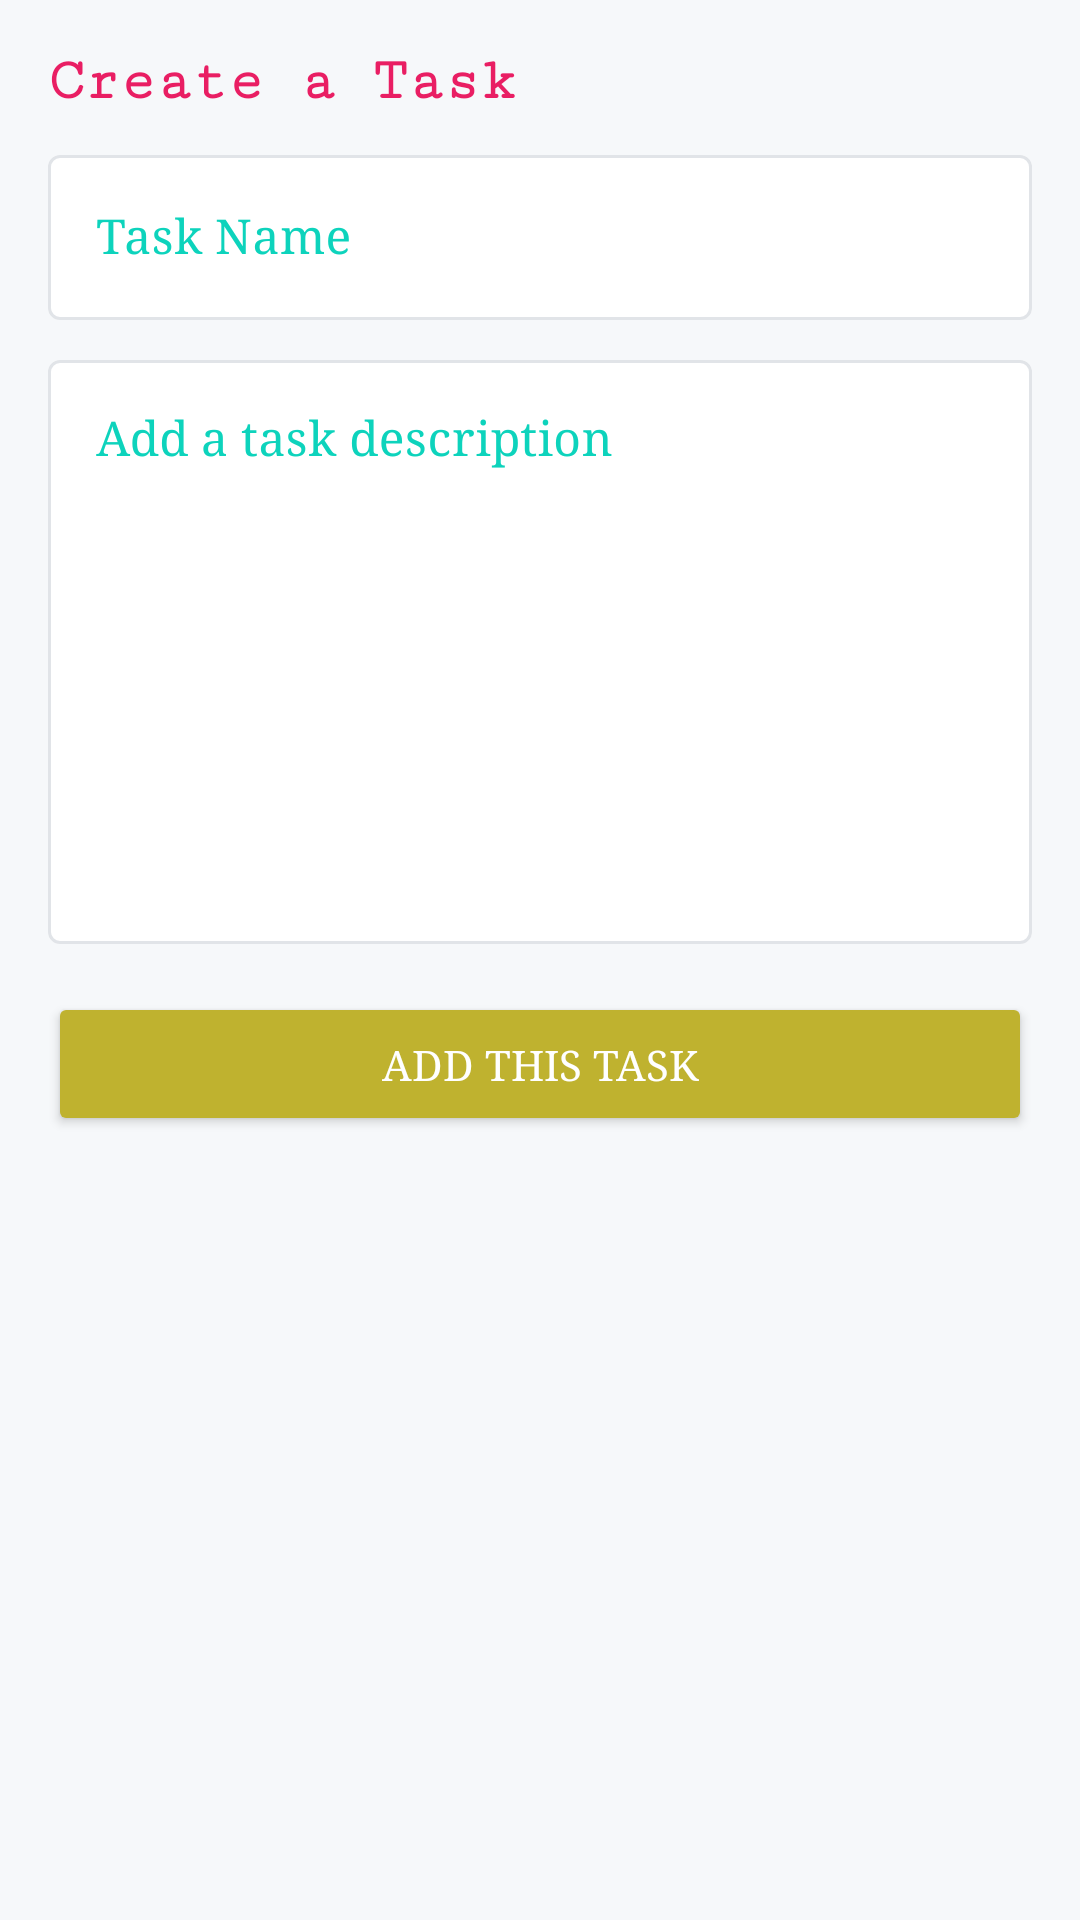

Here is an Android app screen rendered from its layout file. Give the layout XML and the strings, colors and styles it references.
<!-- AndroidManifest.xml: application theme AppTheme -->
<!-- res/layout/fragment_add.xml -->
<?xml version="1.0" encoding="utf-8"?>
<layout xmlns:android="http://schemas.android.com/apk/res/android"
    xmlns:app="http://schemas.android.com/apk/res-auto"
    xmlns:tools="http://schemas.android.com/tools">

    <androidx.constraintlayout.widget.ConstraintLayout
        android:layout_width="match_parent"
        android:layout_height="match_parent"
        android:background="@color/colorBackground"
        tools:context=".ui.add.AddFragment">

        <TextView
            android:id="@+id/textView"
            style="@style/textTitle"
            android:layout_width="wrap_content"
            android:layout_height="wrap_content"
            android:layout_marginStart="16dp"
            android:layout_marginTop="16dp"
            android:text="@string/add_task"
            android:fontFamily="serif-monospace"
            app:layout_constraintStart_toStartOf="parent"
            app:layout_constraintTop_toTopOf="parent" />

        <com.google.android.material.textfield.TextInputLayout
            android:id="@+id/textinput_title"
            style="@style/TextInputLayoutStyle"
            android:layout_width="0dp"
            android:layout_height="wrap_content"
            android:layout_marginStart="16dp"
            android:layout_marginTop="8dp"
            android:layout_marginEnd="16dp"
            android:hint="@string/title"
            android:fontFamily="serif"
            app:layout_constraintEnd_toEndOf="parent"
            app:layout_constraintStart_toStartOf="parent"
            app:layout_constraintTop_toBottomOf="@+id/textView">

            <com.google.android.material.textfield.TextInputEditText
                android:id="@+id/title"
                android:layout_width="match_parent"
                android:layout_height="wrap_content"
                android:fontFamily="serif"
                android:inputType="textCapSentences"
                android:textColor="@color/colorText" />

        </com.google.android.material.textfield.TextInputLayout>

        <com.google.android.material.textfield.TextInputLayout
            android:id="@+id/textinput_description"
            style="@style/TextInputLayoutStyle"
            android:layout_width="0dp"
            android:layout_height="200dp"
            android:layout_marginStart="16dp"
            android:layout_marginTop="8dp"
            android:layout_marginEnd="16dp"
            android:hint="@string/description"
            app:layout_constraintEnd_toEndOf="parent"
            android:fontFamily="serif"
            app:layout_constraintStart_toStartOf="parent"
            app:layout_constraintTop_toBottomOf="@+id/textinput_title">

            <com.google.android.material.textfield.TextInputEditText
                android:id="@+id/description"
                android:layout_width="match_parent"
                android:layout_height="match_parent"
                android:gravity="start"
                android:fontFamily="serif"
                android:inputType="textCapSentences|textMultiLine"
                android:textColor="@color/colorText" />

        </com.google.android.material.textfield.TextInputLayout>

        <Button
            android:id="@+id/submit_button"
            style="@style/Base.Widget.AppCompat.Button.Colored"
            android:layout_width="0dp"
            android:layout_height="wrap_content"
            android:layout_marginStart="16dp"
            android:layout_marginTop="16dp"
            android:layout_marginEnd="16dp"
            android:text="@string/submit"
            android:fontFamily="serif"
            app:layout_constraintEnd_toEndOf="parent"
            app:layout_constraintStart_toStartOf="parent"
            app:layout_constraintTop_toBottomOf="@+id/textinput_description" />

    </androidx.constraintlayout.widget.ConstraintLayout>

</layout>
<!-- resources referenced by this layout -->
<resources>
  <color name="colorBackground">#F6F8FA</color>
  <color name="colorText">#0DD3BC</color>
  <string name="add_task">Create a Task</string>
  <string name="description">Add a task description</string>
  <string name="submit">Add This Task</string>
  <string name="title">Task Name</string>
  <style name="TextInputLayoutStyle" parent="Widget.MaterialComponents.TextInputLayout.OutlinedBox">
          <item name="boxStrokeColor">@color/colorText</item>
          <item name="boxBackgroundColor">@color/colorCard</item>
          <item name="android:textColorHint">@color/colorText</item>
      </style>
  <style name="textTitle">
          <item name="android:textColor">@color/colorPrimary</item>
          <item name="android:textSize">20sp</item>
          <item name="android:textStyle">bold</item>
      </style>
  <style name="AppTheme" parent="Theme.MaterialComponents.Light.NoActionBar">
          
          <item name="colorPrimary">@color/colorPrimary</item>
          <item name="colorPrimaryDark">@color/colorPrimaryDark</item>
          <item name="colorAccent">@color/colorAccent</item>
      </style>
  <color name="colorCard">#FFFFFF</color>
  <color name="colorPrimary">#E91E63</color>
  <color name="colorPrimaryDark">#A50139</color>
  <color name="colorAccent">#BFB22F</color>
</resources>
